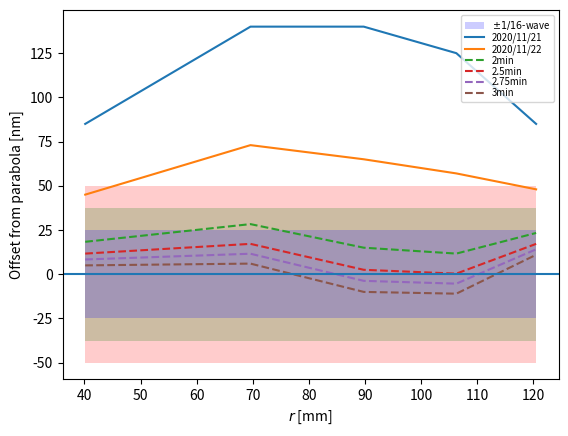

Generate this figure with matplotlib: (Note: this script raises an exception after producing the figure.)
import numpy as np
import matplotlib.pyplot as plt


# zones measured
RMeas = np.array([ 40.132,  69.596,  89.789, 106.299, 120.523])   # [mm]


# 2020/11/21
zMirror = np.array([85., 140., 140., 125., 85.])  # [nm]
# 2020/11/22, after 3min of polishing
zMirror2 = np.array([45., 73., 65., 57., 48.]) # [nm]

# variation per minute [nm/minute]
zSpeed = (zMirror2-zMirror) / 3.


fig=plt.figure(0)
ax=fig.add_subplot(111)
#
tol = 16.
ax.fill_between(RMeas, -800./tol, 800./tol, edgecolor=None, facecolor='r', alpha=0.2)
ax.fill_between(RMeas, -600./tol, 600./tol, edgecolor=None, facecolor='g', alpha=0.2)
ax.fill_between(RMeas, -400./tol, 400./tol, edgecolor=None, facecolor='b', alpha=0.2, label=r'$\pm1/16$-wave')
#
ax.plot(RMeas, zMirror, label=r'2020/11/21')
ax.plot(RMeas, zMirror2, label=r'2020/11/22')
ax.plot(RMeas, zMirror2 + zSpeed*2., '--', label=r'2min')
ax.plot(RMeas, zMirror2 + zSpeed*2.5, '--', label=r'2.5min')
ax.plot(RMeas, zMirror2 + zSpeed*2.75, '--', label=r'2.75min')
ax.plot(RMeas, zMirror2 + zSpeed*3., '--', label=r'3min')
#
ax.axhline(0.)
#
ax.legend(loc=1, fontsize='x-small', labelspacing=0.1)
ax.set_xlabel(r'$r$ [mm]')
ax.set_ylabel(r'Offset from parabola [nm]')
#
fig.savefig('./figures/figuring_speed.pdf', bbox_inches='tight')

plt.show()
